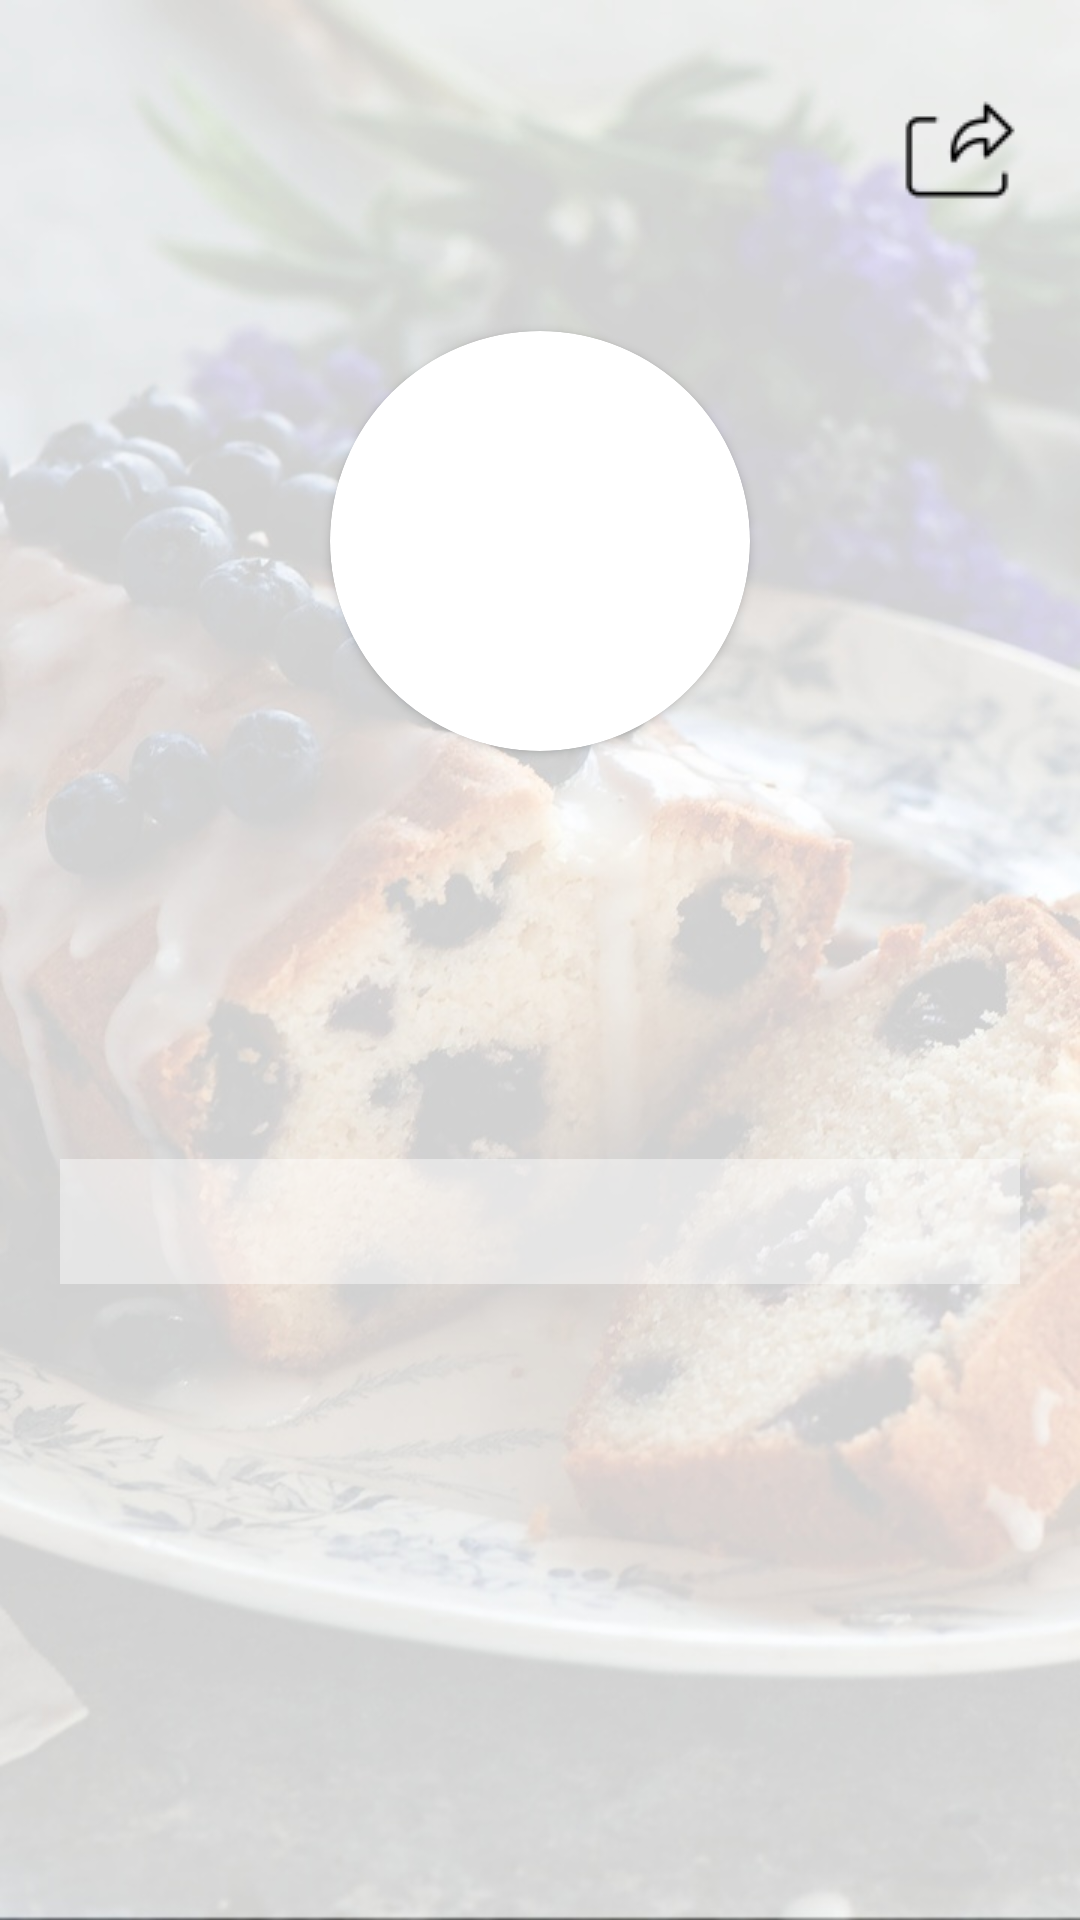

Here is an Android app screen rendered from its layout file. Give the layout XML and the strings, colors and styles it references.
<!-- AndroidManifest.xml: application theme Theme.RecipeNetwork -->
<!-- res/layout/fragment_recipe.xml -->
<?xml version="1.0" encoding="utf-8"?>
<androidx.constraintlayout.widget.ConstraintLayout xmlns:android="http://schemas.android.com/apk/res/android"
    xmlns:app="http://schemas.android.com/apk/res-auto"
    xmlns:tools="http://schemas.android.com/tools"
    android:layout_width="match_parent"
    android:layout_height="match_parent"
    android:background="@drawable/recipe_background"
    android:padding="20dp"
    tools:context=".ui.mainscreen.recipescreen.RecipeFragment">

    <Button
        android:id="@+id/backButton"
        style="@style/RecipeBackAndShareButton"
        android:background="@drawable/ic_back_home"
        app:layout_constraintStart_toStartOf="parent"
        app:layout_constraintTop_toTopOf="parent" />

    <Button
        android:id="@+id/sharringButton"
        style="@style/RecipeBackAndShareButton"
        android:background="@drawable/ic_share"
        app:layout_constraintEnd_toEndOf="parent"
        app:layout_constraintTop_toTopOf="parent" />

    <androidx.cardview.widget.CardView
        android:id="@+id/imageCardView"
        style="@style/CardViewImage"
        app:layout_constraintEnd_toEndOf="parent"
        app:layout_constraintStart_toStartOf="parent"
        app:layout_constraintTop_toBottomOf="@+id/labelRecipeTextView">

        <ImageView
            android:id="@+id/imageRecipeImageView"
            android:layout_width="@dimen/recipeImage_size"
            android:layout_height="@dimen/recipeImage_size"
            android:layout_gravity="center"
            app:layout_constraintBottom_toBottomOf="parent"
            app:layout_constraintStart_toStartOf="parent"
            app:layout_constraintTop_toTopOf="parent"
            tools:ignore="ContentDescription" />

    </androidx.cardview.widget.CardView>

    <TextView
        android:id="@+id/labelRecipeTextView"
        android:layout_width="200dp"
        android:layout_height="wrap_content"
        android:fontFamily="@font/berkshire_swash"
        android:gravity="center_horizontal"
        android:lines="2"
        android:textColor="#036571"
        android:textSize="@dimen/textSize_label"
        app:layout_constraintEnd_toStartOf="@+id/sharringButton"
        app:layout_constraintStart_toEndOf="@+id/backButton"
        app:layout_constraintTop_toTopOf="parent" />

    <TextView
        android:id="@+id/cuisineTypeRecipeTextView"
        android:layout_marginTop="@dimen/margin_cuisine_type"
        style="@style/RecipeText"
        app:layout_constraintStart_toStartOf="parent"
        app:layout_constraintTop_toBottomOf="@id/imageCardView" />

    <TextView
        android:id="@+id/caloriesRecipeTextView"
        style="@style/RecipeText"
        app:layout_constraintStart_toStartOf="parent"
        app:layout_constraintTop_toBottomOf="@id/cuisineTypeRecipeTextView" />

    <TextView
        android:id="@+id/totalTime_recipe_textView"
        style="@style/RecipeText"
        app:layout_constraintStart_toStartOf="parent"
        app:layout_constraintTop_toBottomOf="@id/caloriesRecipeTextView" />

    <TextView
        android:id="@+id/totalWeightRecipeTextView"
        style="@style/RecipeText"
        app:layout_constraintStart_toStartOf="@id/totalTime_recipe_textView"
        app:layout_constraintTop_toBottomOf="@id/totalTime_recipe_textView" />

    <TextView
        android:id="@+id/ingredientesTextView"
        style="@style/RecipeIngredientsText"
        android:background="#6BFFFFFF"
        app:layout_constraintEnd_toEndOf="parent"
        app:layout_constraintStart_toStartOf="parent"
        app:layout_constraintTop_toBottomOf="@id/totalWeightRecipeTextView" />

</androidx.constraintlayout.widget.ConstraintLayout>
<!-- resources referenced by this layout -->
<resources>
  <dimen name="margin_cuisine_type">20dp</dimen>
  <dimen name="recipeImage_size">140dp</dimen>
  <dimen name="textSize_label">28sp</dimen>
  <!-- drawable ic_share: png bitmap (drawable, 700 bytes) -->
  <!-- drawable recipe_background: jpeg bitmap (drawable, 117409 bytes) -->
  <style name="CardViewImage" parent="@android:style/TextAppearance.Medium">
          <item name="android:layout_width">140dp</item>
          <item name="android:layout_height">140dp</item>
          <item name="cardCornerRadius">70dp</item>
          <item name="android:layout_marginTop">20dp</item>
          <item name="android:layout_marginBottom">50dp</item>
      </style>
  <style name="RecipeBackAndShareButton" parent="@android:style/TextAppearance.Medium">
          <item name="android:layout_width">40dp</item>
          <item name="android:layout_height">40dp</item>
          <item name="android:layout_marginTop">10dp</item>
      </style>
  <style name="RecipeIngredientsText" parent="@android:style/TextAppearance.Medium">
          <item name="android:layout_width">match_parent</item>
          <item name="android:layout_height">wrap_content</item>
          <item name="android:padding">10dp</item>
          <item name="android:layout_marginTop">16dp</item>
          <item name="fontFamily">@font/kavivanar</item>
          <item name="android:textSize">16sp</item>
      </style>
  <style name="RecipeText" parent="@android:style/TextAppearance.Medium">
          <item name="android:layout_width">wrap_content</item>
          <item name="android:layout_height">wrap_content</item>
          <item name="android:layout_marginTop">8dp</item>
          <item name="fontFamily">@font/kavivanar</item>
          <item name="android:textSize">14sp</item>
      </style>
  <style name="Theme.RecipeNetwork" parent="Theme.AppCompat.DayNight.NoActionBar">
          
          <item name="colorPrimary">@color/purple_500</item>
          <item name="colorPrimaryVariant">@color/black</item>
          <item name="colorOnPrimary">@color/white</item>
          
          <item name="colorSecondary">@color/teal_200</item>
          <item name="colorSecondaryVariant">@color/teal_700</item>
          <item name="colorOnSecondary">@color/black</item>
          
          <item name="android:statusBarColor" tools:targetApi="l">?attr/colorPrimaryVariant</item>
          
      </style>
  <!-- not gathered from this repository: default colours our renderer supplied (Android Studio template values) -->
  <color name="purple_500">#FF6200EE</color>
  <color name="teal_200">#FF03DAC5</color>
  <color name="teal_700">#FF018786</color>
  <color name="black">#FF000000</color>
  <color name="white">#FFFFFFFF</color>
</resources>
